Image classification data set "dataset_proc" (Ivancitop/proyecto_cnn on GitHub). Class labels (3): defectuosa, normal, rayadura.

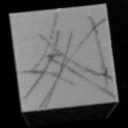
Label: rayadura

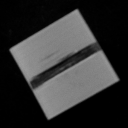
Label: defectuosa

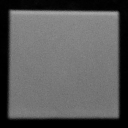
Label: normal

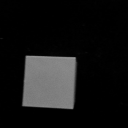
Label: normal

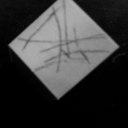
Label: rayadura

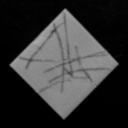
Label: rayadura
